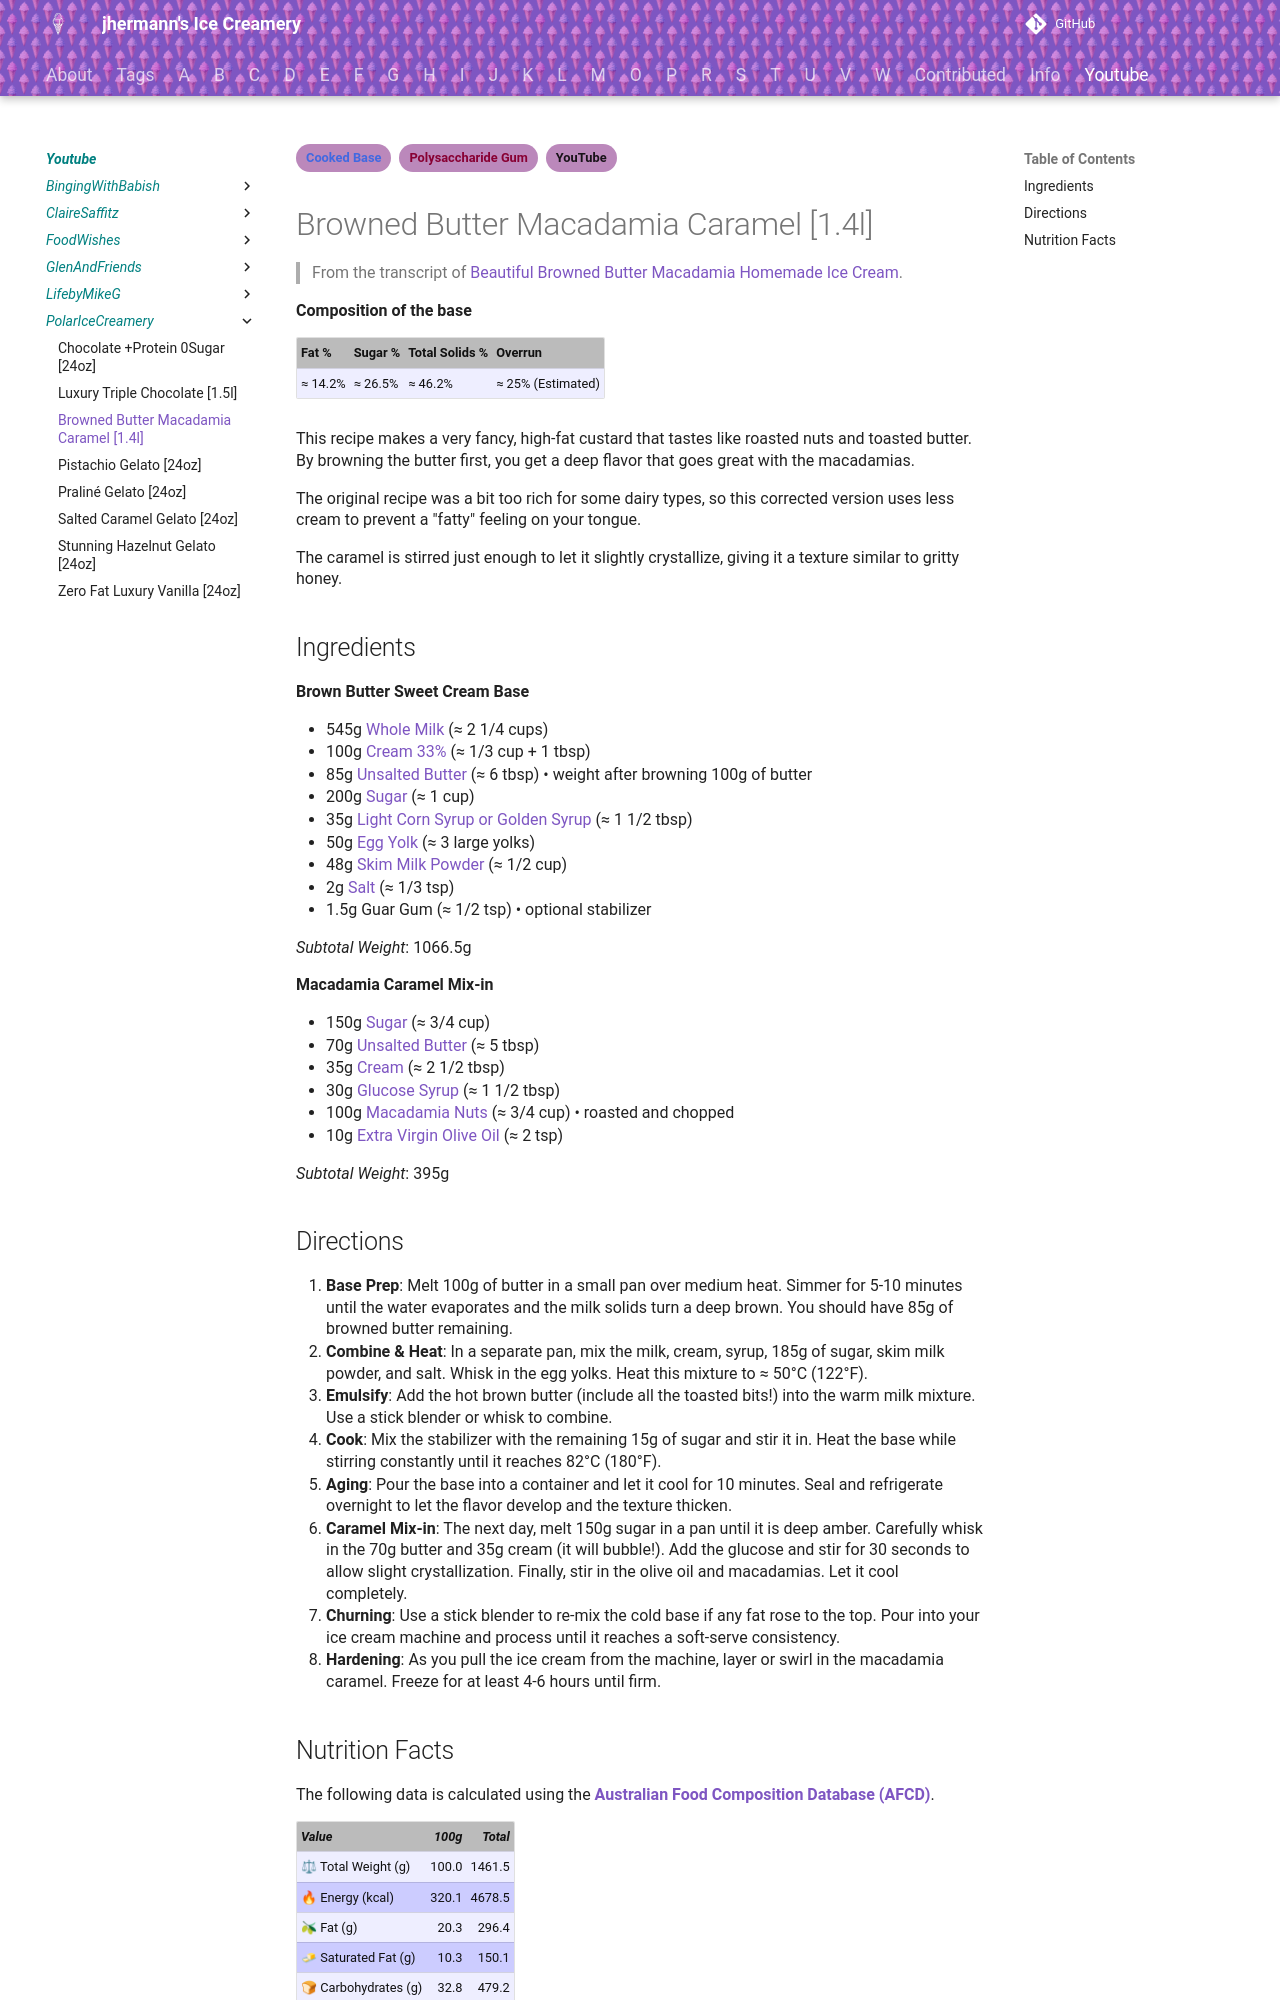

repository: jhermann/ice-creamery · page: youtube/PolarIceCreamery/Macadamia-Caramel/index.html · generator: mkdocs

---
tags:
- Cooked Base
- Polysaccharide Gum
- YouTube
---
# Browned Butter Macadamia Caramel [1.4l]

> From the transcript of [Beautiful Browned Butter Macadamia Homemade Ice Cream](https://www.youtube.com/watch?v=DzDBjlKnhxg).

**Composition of the base**

| Fat % | Sugar % | Total Solids % | Overrun |
| :--- | :--- | :--- | :--- |
| ≈ 14.2% | ≈ 26.5% | ≈ 46.2% | ≈ 25% (Estimated) |

This recipe makes a very fancy, high-fat custard that tastes like roasted nuts and toasted butter. By browning the butter first, you get a deep flavor that goes great with the macadamias.

The original recipe was a bit too rich for some dairy types, so this corrected version uses less cream to prevent a "fatty" feeling on your tongue.

The caramel is stirred just enough to let it slightly crystallize, giving it a texture similar to gritty honey.

## Ingredients

**Brown Butter Sweet Cream Base**

* 545g [Whole Milk](https://afcd.foodstandards.gov.au/fooddetails.aspx?PFKID=F005634) (≈ 2 1/4 cups)
* 100g [Cream 33%](https://afcd.foodstandards.gov.au/fooddetails.aspx?PFKID=F003270) (≈ 1/3 cup + 1 tbsp)
* 85g [Unsalted Butter](https://afcd.foodstandards.gov.au/fooddetails.aspx?PFKID=F001971) (≈ 6 tbsp) • weight after browning 100g of butter
* 200g [Sugar](https://afcd.foodstandards.gov.au/fooddetails.aspx?PFKID=F008976) (≈ 1 cup)
* 35g [Light Corn Syrup or Golden Syrup](https://afcd.foodstandards.gov.au/fooddetails.aspx?PFKID=F009049) (≈ 1 1/2 tbsp)
* 50g [Egg Yolk](https://afcd.foodstandards.gov.au/fooddetails.aspx?PFKID=F003737) (≈ 3 large yolks)
* 48g [Skim Milk Powder](https://afcd.foodstandards.gov.au/fooddetails.aspx?PFKID=F005652) (≈ 1/2 cup)
* 2g [Salt](https://afcd.foodstandards.gov.au/fooddetails.aspx?PFKID=F007879) (≈ 1/3 tsp)
* 1.5g Guar Gum (≈ 1/2 tsp) • optional stabilizer

*Subtotal Weight*: 1066.5g

**Macadamia Caramel Mix-in**

* 150g [Sugar](https://afcd.foodstandards.gov.au/fooddetails.aspx?PFKID=F008976) (≈ 3/4 cup)
* 70g [Unsalted Butter](https://afcd.foodstandards.gov.au/fooddetails.aspx?PFKID=F001971) (≈ 5 tbsp)
* 35g [Cream](https://afcd.foodstandards.gov.au/fooddetails.aspx?PFKID=F003270) (≈ 2 1/2 tbsp)
* 30g [Glucose Syrup](https://afcd.foodstandards.gov.au/fooddetails.aspx?PFKID=F004219) (≈ 1 1/2 tbsp)
* 100g [Macadamia Nuts](https://afcd.foodstandards.gov.au/fooddetails.aspx?PFKID=F006099) (≈ 3/4 cup) • roasted and chopped
* 10g [Extra Virgin Olive Oil](https://afcd.foodstandards.gov.au/fooddetails.aspx?PFKID=F006177) (≈ 2 tsp)

*Subtotal Weight*: 395g
